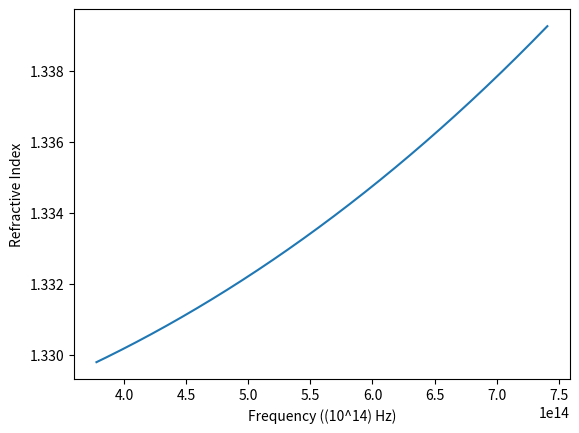

Write Python code to recreate this figure.
import matplotlib.pyplot as plt
import math

def task1a():
    # lambda
    # needs to be in range 400 to 800 nanometres
    x_metres = [i for i in range(400, 801)] 
    x = [i/1000 for i in x_metres]


    # sellmeier coefficients
    a = [1.03961212, 0.231792344, 1.01146945]
    b = [0.00600069867, 0.0200179144, 103.560653]
    n = []

    for wl in x:
        summation = []
        for j in range(3):
            s = ((a[j] * (wl**2))/((wl**2)-b[j]))
            summation.append(s)
        n_discrete = math.sqrt(1 + sum(summation))
        n.append(n_discrete)

    plt.plot(x, n)
    plt.xlabel("Wavelength (m)")
    plt.ylabel("Refractive Index")
    plt.show()
    # output the speed of light in the updated medium below by asking the user to input
    # a number in range of wavelenghts and then it will be displayed, initially in the
    # shell, but then later learn to get a more integrated effect

def task1b():
    """defining variables"""
    c = 3*(10**8)
    wavelength_metres = [i for i in range(405, 795)] # how can I make this truly continuous?
    true_wavelength_list = [(i/(10**9)) for i in wavelength_metres]
    frequency_list = [(c/wl) for wl in true_wavelength_list]
    n = []
    for frequency in frequency_list:
        embed_1 = math.sqrt(1/(1.731 - 0.261 *((frequency/(10**15))**2)))
        n_discrete = math.sqrt(embed_1 + 1)
        n.append(n_discrete)
        
          
    plt.plot(frequency_list, n)
    plt.xlabel("Frequency ((10^14) Hz)")
    plt.ylabel("Refractive Index")
    plt.show()
task1b()
